Run: headless pygame with SDL's dummy video driver; simulated clock (each Clock.tick advances the game by its frame time, no real sleeping); random seed 0; keys injected as events and as key.get_pressed() state; no mouse input.
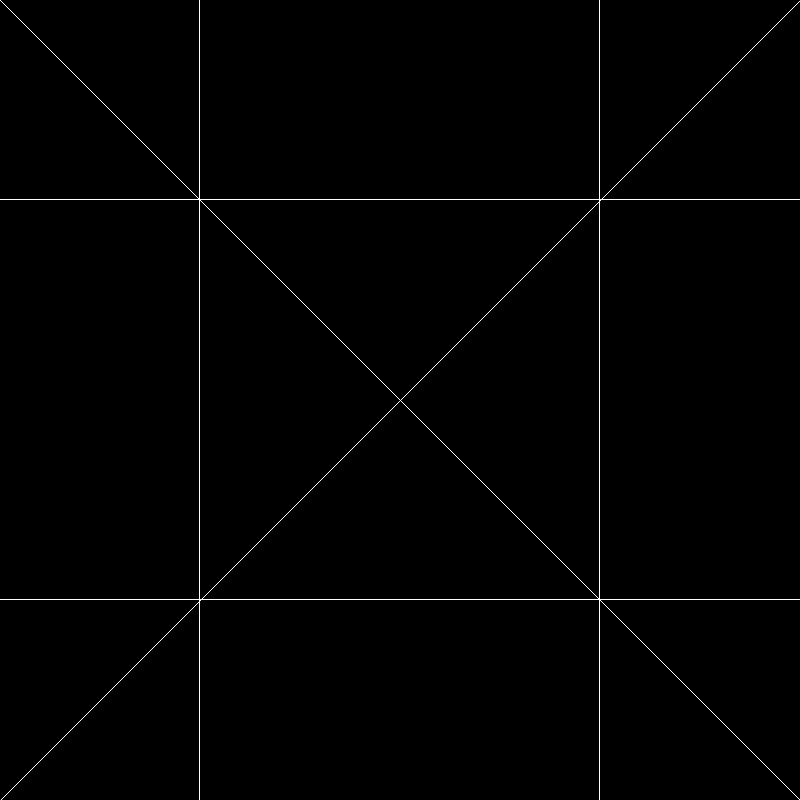
Frame 1 of 4 · flips 1–60 · no input
Frame 2 of 4 · flips 61–180 · tapped SPACE, RETURN · held RIGHT (→), D · screen unchanged from frame 1, image omitted
Frame 3 of 4 · flips 181–300 · held DOWN (↓), S · screen unchanged from frame 2, image omitted
Frame 4 of 4 · flips 301–420 · held LEFT (←), A, UP (↑), W · screen unchanged from frame 3, image omitted

The pygame program that drew these frames:

import pygame
import pygame.gfxdraw

pygame.init()

screenWidth = 800
screenHeight = 800

screen = pygame.display.set_mode((screenWidth, screenHeight))
white = (255, 255, 255)

black = (0, 0, 0)

running = True

while running:
    screen.fill(black)

    for i in range(0, screenWidth):
        pygame.gfxdraw.pixel(screen, i, i, white)
        pygame.gfxdraw.pixel(screen, i, screenHeight - i, white)
        pygame.gfxdraw.pixel(screen, i, 199, white)
        pygame.gfxdraw.pixel(screen, i, 599, white)
        pygame.gfxdraw.pixel(screen, 199, i, white)
        pygame.gfxdraw.pixel(screen, 599, i, white)

    for event in pygame.event.get():
        if event.type == pygame.QUIT:
            running = False

    pygame.display.flip()
